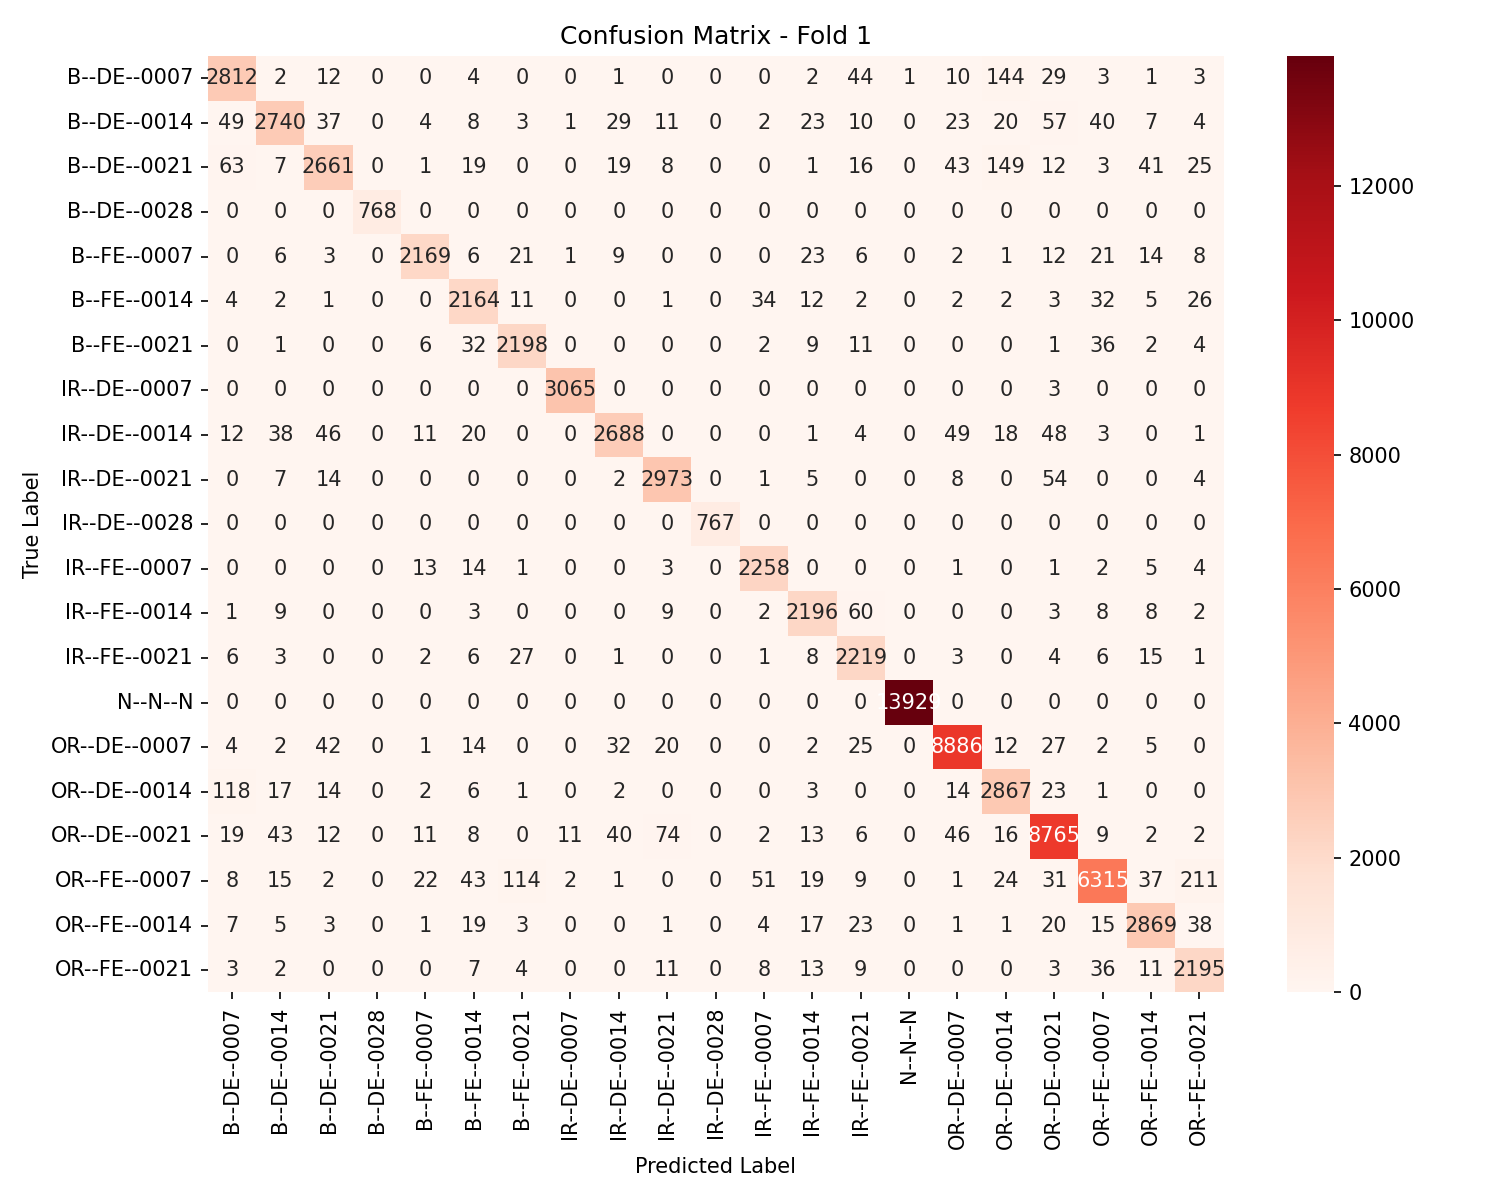

Source data for this figure (header and first rows):
, B--DE--0007, B--DE--0014, B--DE--0021, B--DE--0028, B--FE--0007, B--FE--0014, B--FE--0021, IR--DE--0007, IR--DE--0014, IR--DE--0021, IR--DE--0028, IR--FE--0007, IR--FE--0014, IR--FE--0021, N--N--N, OR--DE--0007, OR--DE--0014, OR--DE--0021, OR--FE--0007, OR--FE--0014, OR--FE--0021
B--DE--0007, 2812, 2, 12, 0, 0, 4, 0, 0, 1, 0, 0, 0, 2, 44, 1, 10, 144, 29, 3, 1, 3
B--DE--0014, 49, 2740, 37, 0, 4, 8, 3, 1, 29, 11, 0, 2, 23, 10, 0, 23, 20, 57, 40, 7, 4
B--DE--0021, 63, 7, 2661, 0, 1, 19, 0, 0, 19, 8, 0, 0, 1, 16, 0, 43, 149, 12, 3, 41, 25
B--DE--0028, 0, 0, 0, 768, 0, 0, 0, 0, 0, 0, 0, 0, 0, 0, 0, 0, 0, 0, 0, 0, 0
B--FE--0007, 0, 6, 3, 0, 2169, 6, 21, 1, 9, 0, 0, 0, 23, 6, 0, 2, 1, 12, 21, 14, 8
B--FE--0014, 4, 2, 1, 0, 0, 2164, 11, 0, 0, 1, 0, 34, 12, 2, 0, 2, 2, 3, 32, 5, 26
B--FE--0021, 0, 1, 0, 0, 6, 32, 2198, 0, 0, 0, 0, 2, 9, 11, 0, 0, 0, 1, 36, 2, 4
IR--DE--0007, 0, 0, 0, 0, 0, 0, 0, 3065, 0, 0, 0, 0, 0, 0, 0, 0, 0, 3, 0, 0, 0
IR--DE--0014, 12, 38, 46, 0, 11, 20, 0, 0, 2688, 0, 0, 0, 1, 4, 0, 49, 18, 48, 3, 0, 1
IR--DE--0021, 0, 7, 14, 0, 0, 0, 0, 0, 2, 2973, 0, 1, 5, 0, 0, 8, 0, 54, 0, 0, 4
IR--DE--0028, 0, 0, 0, 0, 0, 0, 0, 0, 0, 0, 767, 0, 0, 0, 0, 0, 0, 0, 0, 0, 0
IR--FE--0007, 0, 0, 0, 0, 13, 14, 1, 0, 0, 3, 0, 2258, 0, 0, 0, 1, 0, 1, 2, 5, 4
IR--FE--0014, 1, 9, 0, 0, 0, 3, 0, 0, 0, 9, 0, 2, 2196, 60, 0, 0, 0, 3, 8, 8, 2
IR--FE--0021, 6, 3, 0, 0, 2, 6, 27, 0, 1, 0, 0, 1, 8, 2219, 0, 3, 0, 4, 6, 15, 1
N--N--N, 0, 0, 0, 0, 0, 0, 0, 0, 0, 0, 0, 0, 0, 0, 13929, 0, 0, 0, 0, 0, 0
OR--DE--0007, 4, 2, 42, 0, 1, 14, 0, 0, 32, 20, 0, 0, 2, 25, 0, 8886, 12, 27, 2, 5, 0
OR--DE--0014, 118, 17, 14, 0, 2, 6, 1, 0, 2, 0, 0, 0, 3, 0, 0, 14, 2867, 23, 1, 0, 0
OR--DE--0021, 19, 43, 12, 0, 11, 8, 0, 11, 40, 74, 0, 2, 13, 6, 0, 46, 16, 8765, 9, 2, 2
OR--FE--0007, 8, 15, 2, 0, 22, 43, 114, 2, 1, 0, 0, 51, 19, 9, 0, 1, 24, 31, 6315, 37, 211
OR--FE--0014, 7, 5, 3, 0, 1, 19, 3, 0, 0, 1, 0, 4, 17, 23, 0, 1, 1, 20, 15, 2869, 38
OR--FE--0021, 3, 2, 0, 0, 0, 7, 4, 0, 0, 11, 0, 8, 13, 9, 0, 0, 0, 3, 36, 11, 2195
